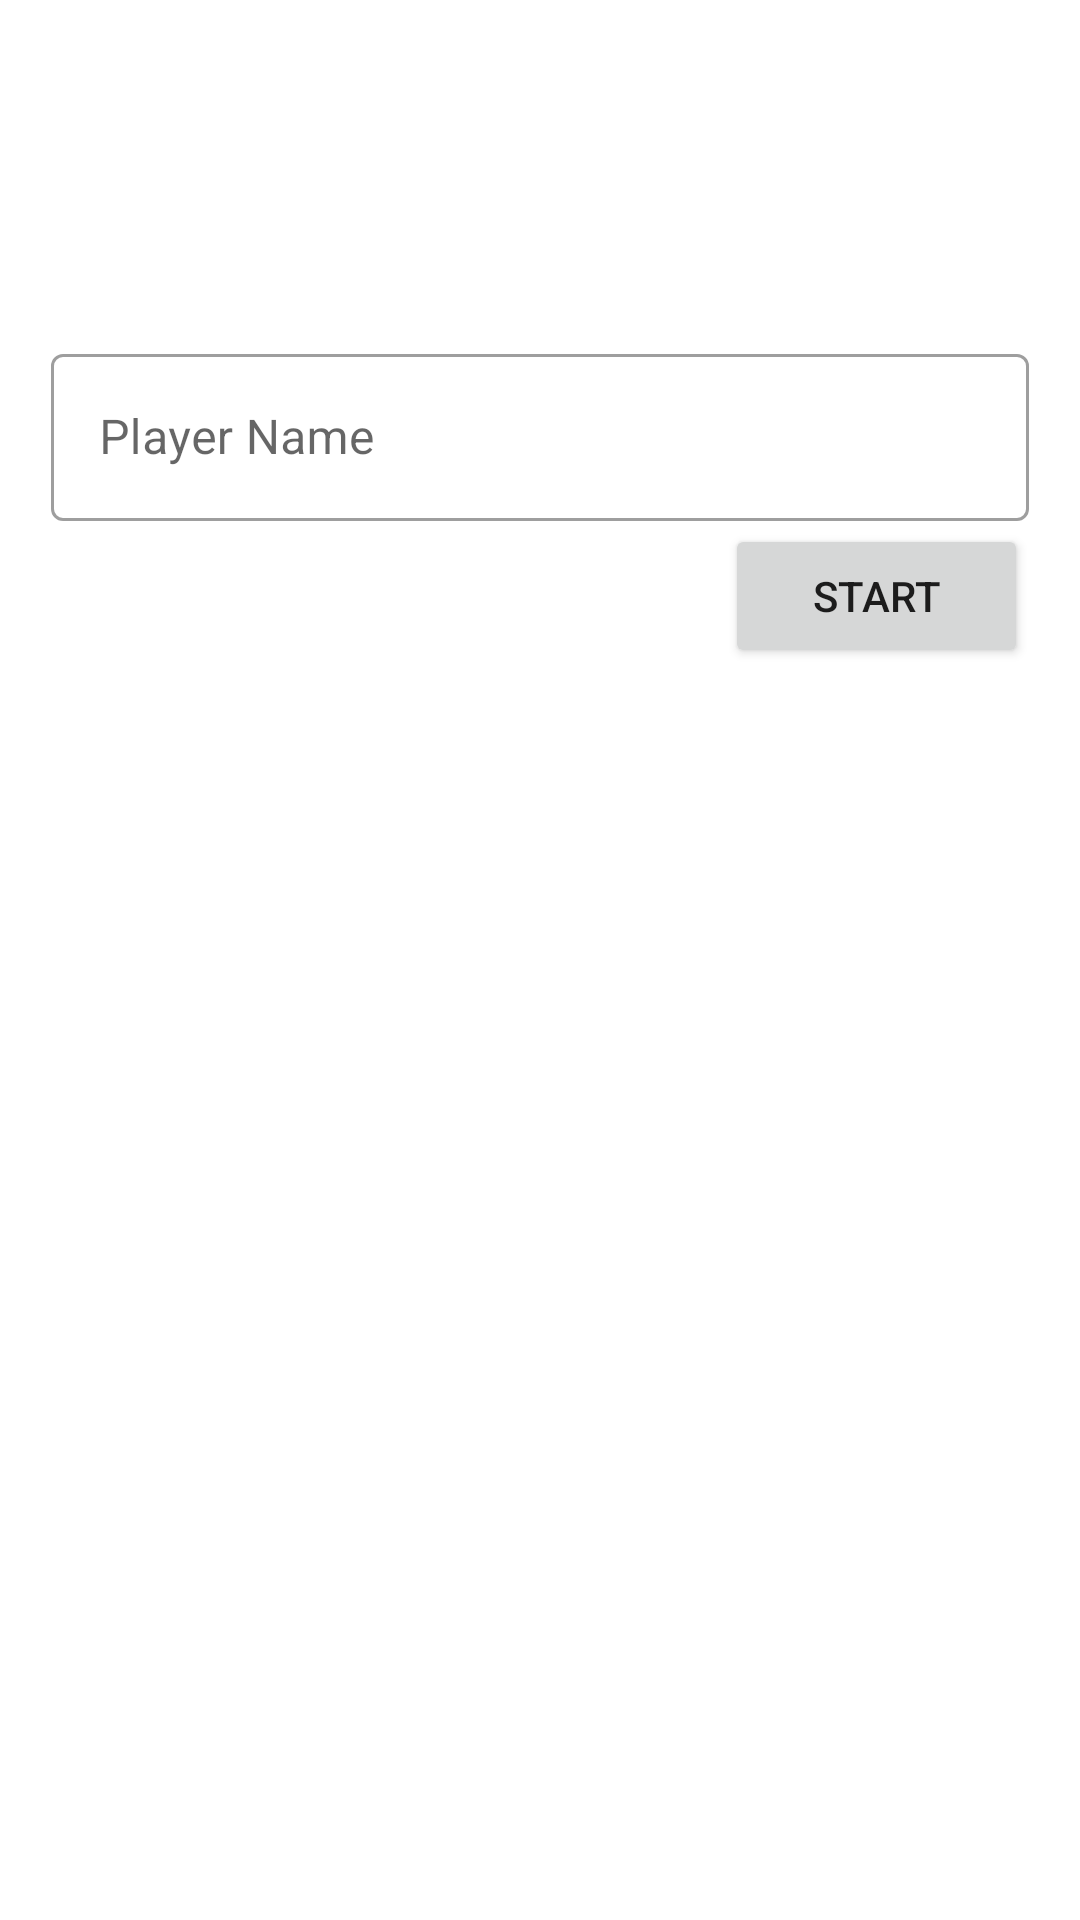

Reconstruct the res/layout file that produces this screen, plus the resources it refers to.
<!-- AndroidManifest.xml: application theme Theme.Adv160421148Week2 -->
<!-- res/layout/fragment_main.xml -->
<?xml version="1.0" encoding="utf-8"?>
<FrameLayout xmlns:android="http://schemas.android.com/apk/res/android"
    xmlns:app="http://schemas.android.com/apk/res-auto"
    xmlns:tools="http://schemas.android.com/tools"
    android:layout_width="match_parent"
    android:layout_height="match_parent"
    tools:context=".MainFragment">

    <androidx.constraintlayout.widget.ConstraintLayout
        style="@style/Widget.MaterialComponents.TextInputLayout.OutlinedBox"
        android:layout_width="match_parent"
        android:layout_height="match_parent">

        <com.google.android.material.textfield.TextInputLayout
            android:id="@+id/textInputLayout"
            style="@style/Widget.MaterialComponents.TextInputLayout.OutlinedBox"
            android:layout_width="326dp"
            android:layout_height="62dp"
            android:layout_marginStart="51dp"
            android:layout_marginTop="160dp"
            android:layout_marginEnd="51dp"
            app:layout_constraintBottom_toTopOf="@+id/btnStart"
            app:layout_constraintEnd_toEndOf="parent"
            app:layout_constraintStart_toStartOf="parent"
            app:layout_constraintTop_toTopOf="parent">

            <com.google.android.material.textfield.TextInputEditText
                android:id="@+id/txtName"
                android:layout_width="match_parent"
                android:layout_height="wrap_content"
                android:hint="Player Name"
                app:layout_constraintEnd_toEndOf="parent" />
        </com.google.android.material.textfield.TextInputLayout>

        <Button
            android:id="@+id/btnStart"
            android:layout_width="101dp"
            android:layout_height="48dp"
            android:layout_marginStart="267dp"
            android:layout_marginEnd="43dp"
            android:layout_marginBottom="465dp"
            android:text="Start"
            app:layout_constraintBottom_toBottomOf="parent"
            app:layout_constraintEnd_toEndOf="parent"
            app:layout_constraintStart_toStartOf="parent"
            app:layout_constraintTop_toBottomOf="@+id/textInputLayout" />

    </androidx.constraintlayout.widget.ConstraintLayout>
</FrameLayout>
<!-- resources referenced by this layout -->
<resources>
  <style name="Theme.Adv160421148Week2" parent="Theme.MaterialComponents.DayNight.DarkActionBar">
          
          <item name="colorPrimary">@color/purple_500</item>
          <item name="colorPrimaryVariant">@color/purple_700</item>
          <item name="colorOnPrimary">@color/white</item>
          
          <item name="colorSecondary">@color/teal_200</item>
          <item name="colorSecondaryVariant">@color/teal_700</item>
          <item name="colorOnSecondary">@color/black</item>
          
          <item name="android:statusBarColor">?attr/colorPrimaryVariant</item>
          
      </style>
  <!-- not gathered from this repository: default colours our renderer supplied (Android Studio template values) -->
  <color name="purple_500">#FF6200EE</color>
  <color name="purple_700">#FF3700B3</color>
  <color name="teal_200">#FF03DAC5</color>
  <color name="teal_700">#FF018786</color>
  <color name="black">#FF000000</color>
  <color name="white">#FFFFFFFF</color>
</resources>
